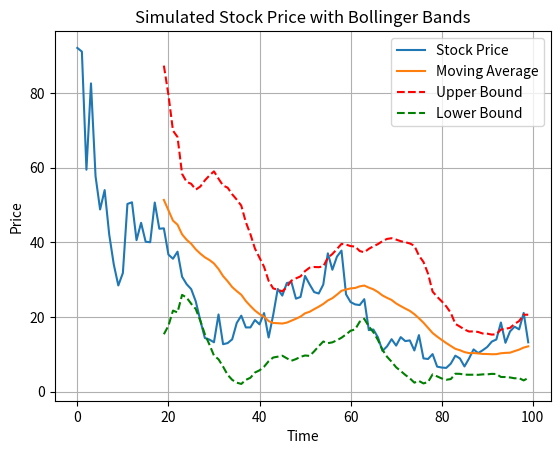

Python code for this plot:
import numpy as np
import pandas as pd
import matplotlib.pyplot as plt
import time

# 设置随机种子，以便结果可重复
np.random.seed(2)

# 模拟的时间步长
num_steps = 100

# 生成时间序列
time_range = np.arange(num_steps)

# 使用随机游走模型生成股价数据
initial_price = 100
drift = 0.05  # 漂移率
volatility = 0.2  # 波动率

# 使用几何布朗运动模型生成股价数据
returns = np.random.normal((drift / num_steps), volatility, num_steps)
price = initial_price * np.exp(np.cumsum(returns))

# 转换为 pandas Series 对象

st= time.time()

for _ in range(100):
    price_series = pd.Series(price)
    # 计算移动标准差
    window_size = 20
    moving_std = price_series.rolling(window=window_size).std()
    # 计算布林通道的上轨和下轨
    moving_average = price_series.rolling(window=window_size).mean()
    upper_bound = moving_average + 2 * moving_std
    lower_bound = moving_average - 2 * moving_std

elapsed = time.time() - st
print(elapsed)

# 绘制股价图和布林通道
plt.plot(time_range, price, label='Stock Price')
plt.plot(time_range, moving_average, label='Moving Average')
plt.plot(time_range, upper_bound, 'r--', label='Upper Bound')
plt.plot(time_range, lower_bound, 'g--', label='Lower Bound')

plt.xlabel('Time')
plt.ylabel('Price')
plt.title('Simulated Stock Price with Bollinger Bands')
plt.legend()
plt.grid(True)
plt.show()
